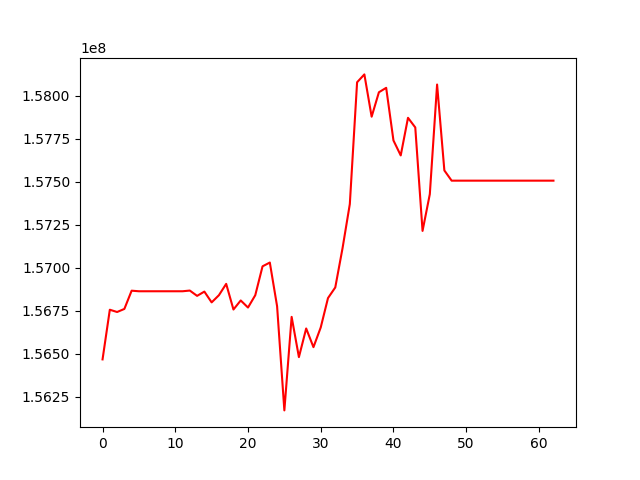

The file beside this chart, header and first rows:
, 0
0, 156466445
1, 156755459
2, 156742237
3, 156760079
4, 156866278
5, 156862945
6, 156862945
7, 156862945
8, 156862945
9, 156862945
10, 156862945
11, 156862945
12, 156867030
13, 156836101
14, 156860973
15, 156798198
16, 156839885
17, 156905961
18, 156756696
19, 156809424
20, 156768167
21, 156840039
22, 157008066
23, 157030053
24, 156775805
25, 156169650
26, 156713892
27, 156479691
28, 156646373
29, 156537686
30, 156652292
31, 156823327
32, 156885210
33, 157113728
34, 157370222
35, 158079120
36, 158124885
37, 157878763
38, 158020977
39, 158046723
40, 157740624
41, 157653398
42, 157872289
43, 157816271
44, 157214188
45, 157428040
46, 158065994
47, 157565993
48, 157506543
49, 157506543
50, 157506543
51, 157506543
52, 157506543
53, 157506543
54, 157506543
55, 157506543
56, 157506543
57, 157506543
58, 157506543
59, 157506543
... 3 more rows
